The GitHub repository Navarro45/Projeto-Transformador-1 contains a labelled image folder "data" with 3 categories: galaxy, quasar, star. Examples follow, each with its label.

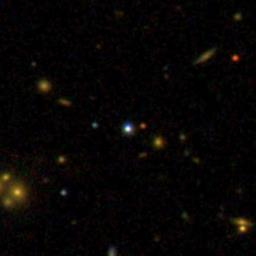
Label: star

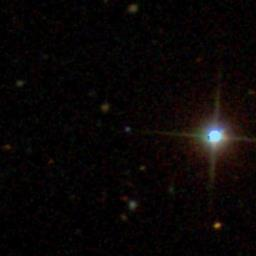
Label: quasar

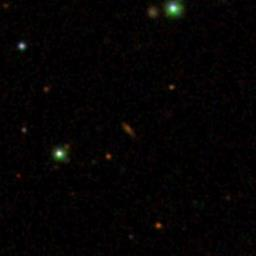
Label: galaxy

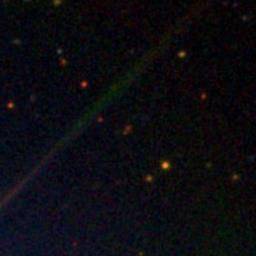
Label: galaxy

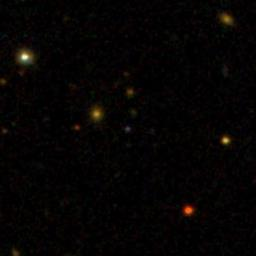
Label: quasar

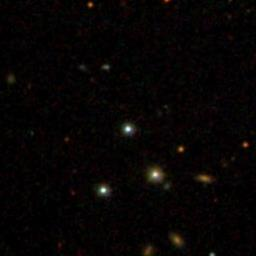
Label: star
